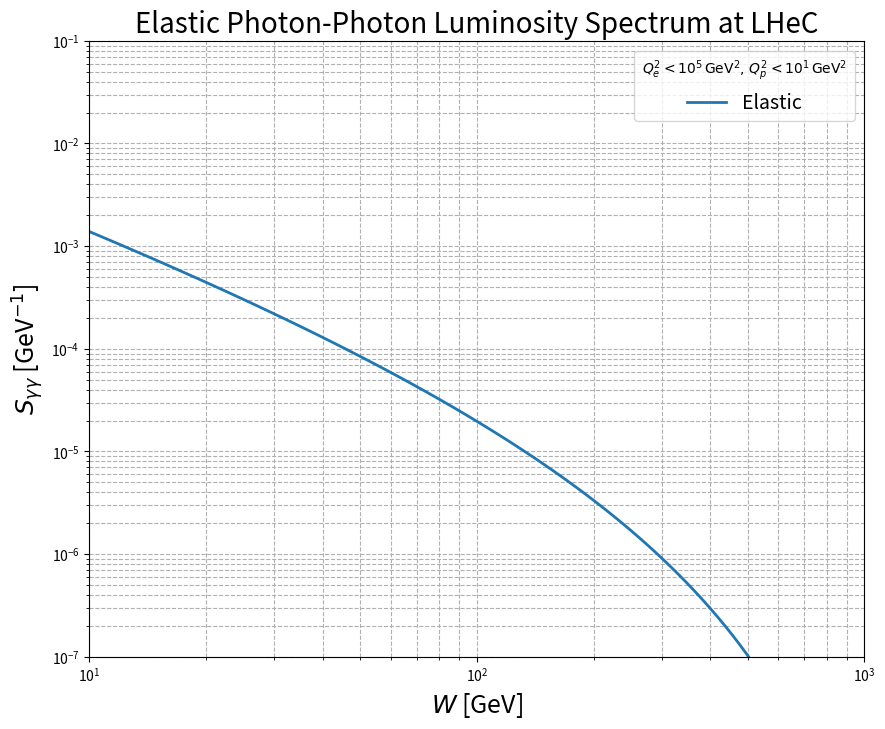

Write the Python code that produced this figure.
# Elastic Photon-Photon Luminosity Spectrum at LHeC --- Hamzeh Khanpour October 2024

import numpy as np
import math
import scipy.integrate as integrate
import matplotlib.pyplot as plt

# Constants in GeV
ALPHA2PI = 7.2973525693e-3 / math.pi  # Fine structure constant divided by pi
emass = 5.1099895e-4   # Electron mass
pmass = 0.938272081    # Proton mass

q2emax = 10.0  # Maximum photon virtuality for electron in GeV^2 (matching your settings)
q2pmax = 10.0  # Maximum photon virtuality for proton in GeV^2 (matching your settings)

# Elastic Form Factors (Dipole Approximation)
def G_E(Q2):
    return (1 + Q2 / 0.71) ** (-4)

def G_M(Q2):
    return 7.78 * G_E(Q2)

# Minimum Photon Virtuality
def qmin2(mass, y):
    return mass * mass * y * y / (1 - y)



# Elastic Photon Flux from Electron (with full Q2 integration using lnQ2 change of variable)
def flux_y_electron(ye, qmax2):
    if ye <= 0 or ye >= 1:
        return 0.0
    qmin2v = qmin2(emass, ye)

    # Integration over ln(Q2) from ln(qmin2) to ln(qmax2)
    def integrand(lnQ2):
        Q2 = np.exp(lnQ2)
        y1 = 0.5 * (1.0 + (1.0 - ye) ** 2) / ye
        y2 = (1.0 - ye) / ye
        flux1 = y1 / Q2
        flux2 = y2 / qmax2
        return (flux1 - flux2) * Q2  # Multiply by Q2 to account for change of variable

    try:
        result, _ = integrate.quad(integrand, math.log(qmin2v), math.log(qmax2), epsrel=1e-4)
    except integrate.IntegrationWarning:
        print(f"Warning: Integration for electron flux did not converge for ye={ye}")
        result = 0.0
    except Exception as e:
        print(f"Error during integration for electron flux: {e}")
        result = 0.0

    return ALPHA2PI * result
    


# Elastic Photon Flux from Proton
def flux_y_proton(yp, qmax2):
    if yp <= 0 or yp >= 1:
        return 0.0
    qmin2v = qmin2(pmass, yp)

    # Integration over ln(Q2) from qmin2 to qmax2
    def integrand(lnQ2):
        Q2 = np.exp(lnQ2)
        gE2 = G_E(Q2)
        gM2 = G_M(Q2)
        formE = (4 * pmass ** 2 * gE2 + Q2 * gM2) / (4 * pmass ** 2 + Q2)
        formM = gM2
        flux_tmp = (1 - yp) * (1 - qmin2v / Q2) * formE + 0.5 * yp ** 2 * formM
        # Corrected integrand to include Q2 for change of variables
        return flux_tmp * ALPHA2PI / (yp * Q2) * Q2  # Multiply by Q2 to account for change of variables

    try:
        result, _ = integrate.quad(integrand, math.log(qmin2v), math.log(qmax2), epsrel=1e-4)
    except integrate.IntegrationWarning:
        print(f"Warning: Integration for proton flux did not converge for yp={yp}")
        result = 0.0
    except Exception as e:
        print(f"Error during integration for proton flux: {e}")
        result = 0.0
    return result

# Elastic Photon-Photon Luminosity Spectrum Calculation at Given W
def flux_el_yy_atW(W, eEbeam, pEbeam, qmax2e, qmax2p):
    s_cms = 4.0 * eEbeam * pEbeam  # Center-of-mass energy squared
    ymin = W * W / s_cms

    # Integration over ye from ymin to 1
    def integrand(ye):
        yp = W * W / (s_cms * ye)
        if yp <= 0.0 or yp >= 1.0:
            return 0.0
        return flux_y_proton(yp, qmax2p) * yp * flux_y_electron(ye, qmax2e)

    try:
        result, _ = integrate.quad(integrand, ymin, 1.0, epsrel=1e-4)
    except integrate.IntegrationWarning:
        print(f"Warning: Integration for elastic luminosity did not converge for W={W}")
        result = 0.0
    except Exception as e:
        print(f"Error during integration for elastic luminosity: {e}")
        result = 0.0
    return result * 2.0 / W

# Parameters
eEbeam = 50.0  # Electron beam energy in GeV
pEbeam = 7000.0  # Proton beam energy in GeV
W_values = np.logspace(1.0, 3.0, 101)  # Range of W values from 10 GeV to 1000 GeV

# Calculate the Elastic Photon-Photon Luminosity Spectrum
luminosity_values = [flux_el_yy_atW(W, eEbeam, pEbeam, q2emax, q2pmax) for W in W_values]


# Calculate the Elastic Photon-Photon Luminosity Spectrum at W = 10 GeV
W_value = 10.0  # GeV
luminosity_at_W10 = flux_el_yy_atW(W_value, eEbeam, pEbeam, q2emax, q2pmax)
print(f"Elastic Photon-Photon Luminosity Spectrum at W = {W_value} GeV: {luminosity_at_W10:.6e} GeV^-1")


# Plot the Results
plt.figure(figsize=(10, 8))



# Set plotting range
plt.xlim(10.0, 1000.0)
plt.ylim(1.e-7, 1.e-1)



plt.loglog(W_values, luminosity_values, linestyle='solid', linewidth=2, label='Elastic')
plt.xlabel(r"$W$ [GeV]", fontsize=18)
plt.ylabel(r"$S_{\gamma\gamma}$ [GeV$^{-1}$]", fontsize=18)
plt.title("Elastic Photon-Photon Luminosity Spectrum at LHeC", fontsize=20)
plt.grid(True, which="both", linestyle="--")
plt.legend(title=r'$Q^2_e < 10^5 \, \mathrm{GeV}^2, \, Q^2_p < 10^1 \, \mathrm{GeV}^2$', fontsize=14)



# Save the plot as a PDF
plt.savefig("elastic_photon_luminosity_spectrum.pdf")
plt.savefig("elastic_photon_luminosity_spectrum.jpg")

plt.show()
